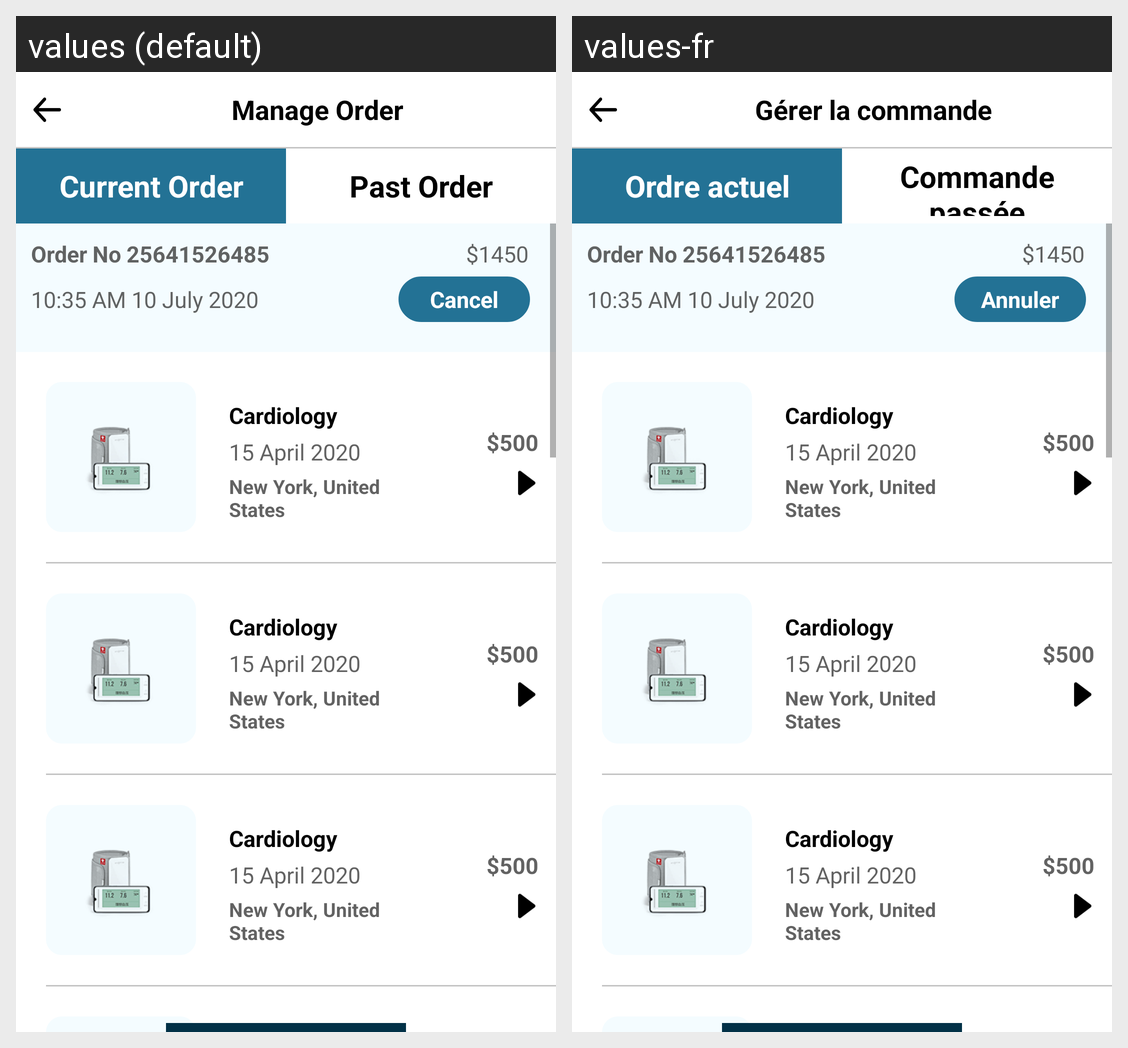

The Android screen above is rendered under two locales of the same app. Produce the string resources it draws, with the default and per-locale values.
Android screen res/layout/activity_orderhistory.xml rendered under 2 locales, left to right: values (default), values-fr. Device: Nexus 5 (rendered at 1080×1920; each locale shown at half size, 540×960, under a caption strip naming it); theme Theme.AppCompat.Light.NoActionBar.
Strings drawn on this screen, with the default value and each locale's value (text and hints the layout hard-codes, and strings that could not be matched under every locale, appear in the picture but are not listed):

manage_order
  values: Manage Order
  values-fr: Gérer la commande

current_order
  values: Current Order
  values-fr: Ordre actuel

past_order
  values: Past Order
  values-fr: Commande passée

cancel
  values: Cancel
  values-fr: Annuler
